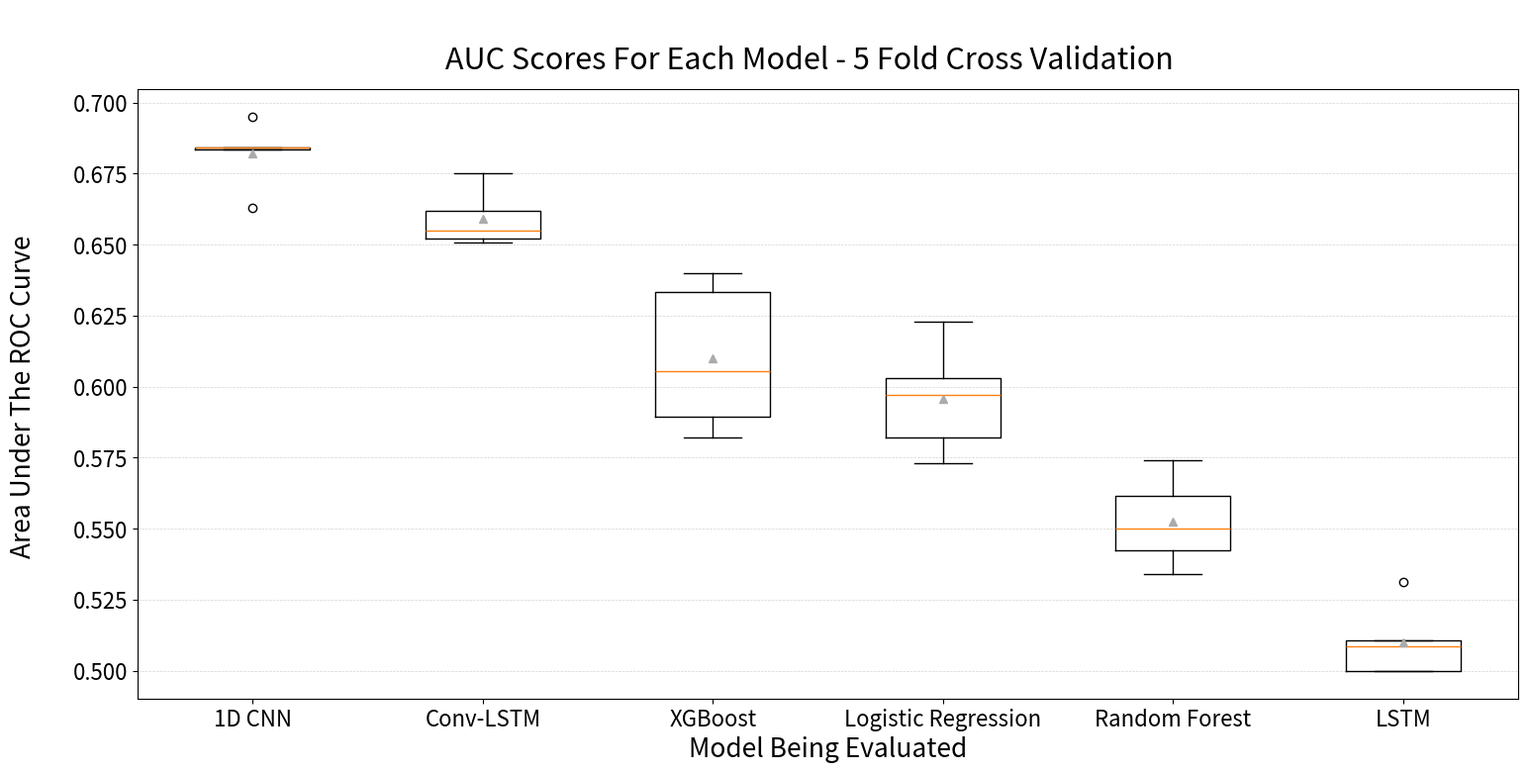

Generate this figure with matplotlib:

from pathlib import Path
import matplotlib.pyplot as plt
# plt.style.use("fivethirtyeight")
plt.style.use("tableau-colorblind10")
import collections

def boxplot_dict(fname: str, input_dict: dict, boxplot_title: str, x_label: str, y_label: str, path_to_figs: str, 
                 image_type: str = 'svg', save_results: bool = False, show_results: bool = True, sort_keys: bool = False):
    """
    Author: Spencer Bertsch
    Date: November 2021

    This is a nice general purpose plotting function that I find myself reusing a lot. 

    Generate a boxplot given a dictionary of keys to lists or tuples of ints or floats. The resulting image can be
    saved using different file formats such as .png or .jpeg, but .svg provides the best clarity in papers and
    presentations.
    input_dict = {
        'key1': (2.3, 3.5, 2.7, 2.8, ...),
        'key2': (6.1, 6.3, 5.8, 6.7, ...),
        ...
    }
    :param input_dict:
    :return: NA - saves and displays an image of the resulting figure, doesn't return anything.
    """

    if sort_keys:
        # order the dictionary so the x-axis is in the correct order
        d = {int(k): v for k, v in input_dict.items()}
        ordered_dict = collections.OrderedDict(sorted(d.items()))
    else:
        ordered_dict = input_dict

    # here we need to turn our dict into 2 lists for plotting
    key_list = []
    value_list = []
    for key, val in ordered_dict.items():
        key_list.append(key)
        value_list.append(tuple(val))

    x_tick_list = [x+1 for x in range(len(key_list))]
    fig = plt.figure(figsize=(18, 8))
    fig.suptitle(f' \n {boxplot_title}', fontsize=22)
    plt.xlabel(x_label, fontsize=19)
    plt.ylabel(f'{y_label} \n', fontsize=19)
    plt.xticks(fontsize=16)
    plt.yticks(fontsize=16)
    plt.boxplot(value_list, showmeans=True)  # <-- use patch_artist=True to alter colors
    plt.xticks(x_tick_list, key_list)

    # add custom grid to the plot
    plt.grid(which='major', axis='y', color='lightgrey', linestyle='--', linewidth=0.5)

    if save_results:
        fig_name: str = f'{fname}.{image_type}'
        full_path: Path = f'{path_to_figs}{fig_name}'
        plt.savefig(str(full_path))
        print(f'Figure saved successfully.')

    if show_results:
        plt.show()


# some test code
if __name__ == "__main__":

    figure_dir = '/'

#     Mean: 0.5101359009742736
# std: 0.011494420189369551

    rewards_dict: dict = {
        '1D CNN': (0.6843001842498779, 0.6834026575088501, 0.6951318979263306, 0.6628499031066895, 0.6842191219329834),
        'Conv-LSTM': (0.6617647409439087, 0.6507555246353149, 0.6550811529159546, 0.6752890348434448, 0.6520588397979736),
        'XGBoost': (0.6055426,  0.63983773, 0.63319093, 0.58934513, 0.58217766),
        'Logistic Regression': (0.62275862, 0.6030426,  0.59708499, 0.57301101, 0.58218274),
        'Random Forest': (0.54240872, 0.54993408, 0.57404634, 0.53398502, 0.56172589),
        'LSTM': (0.5106490850448608, 0.5, 0.5086206793785095, 0.5, 0.531409740447998)
    }

    boxplot_dict(fname=f'model_results', input_dict=rewards_dict, 
                boxplot_title='AUC Scores For Each Model - 5 Fold Cross Validation', 
                x_label='Model Being Evaluated', 
                y_label='Area Under The ROC Curve', image_type='png',
                save_results=False, show_results=True, sort_keys=False, 
                path_to_figs=figure_dir)
